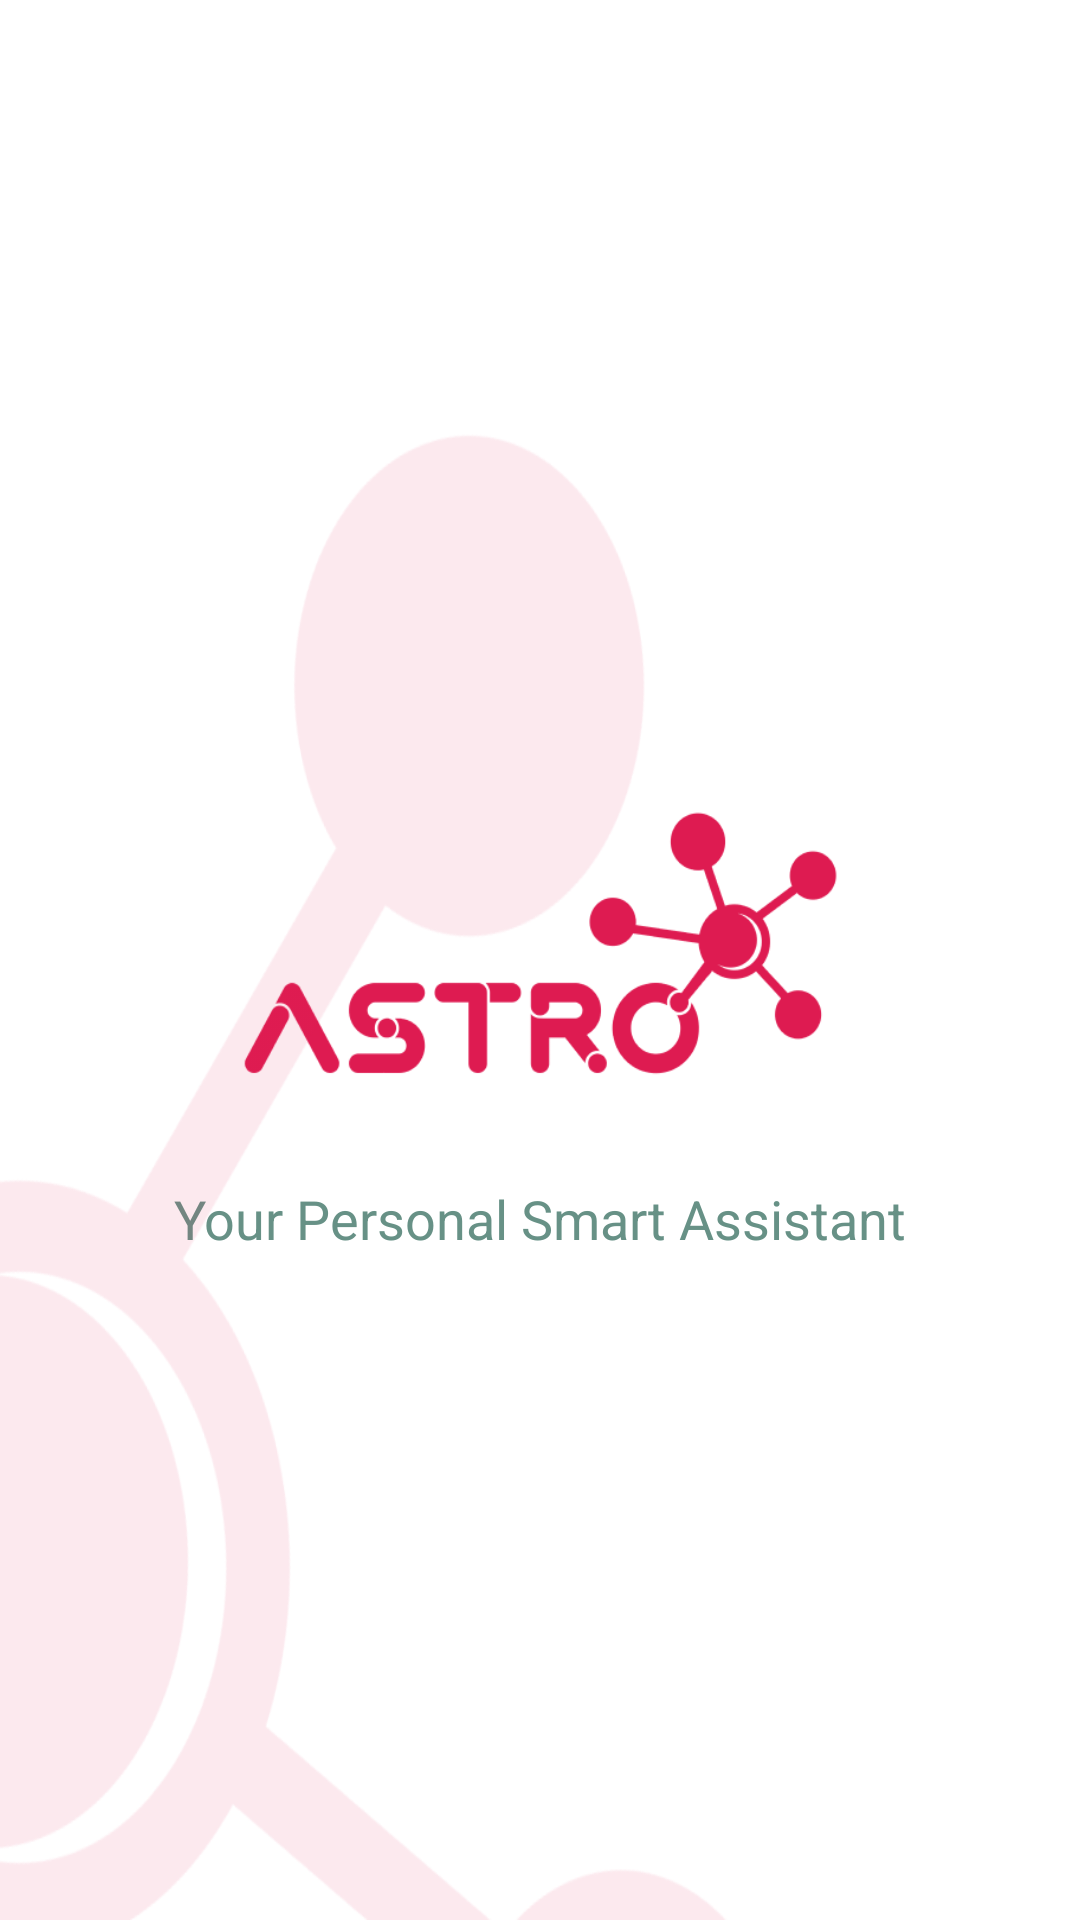

Produce the Android XML layout that renders to this screen, including the resource entries it uses.
<!-- AndroidManifest.xml: application theme Theme.ViewPager2ExampleKotlin -->
<!-- res/layout/activity_main.xml -->
<?xml version="1.0" encoding="utf-8"?>
<androidx.constraintlayout.widget.ConstraintLayout xmlns:android="http://schemas.android.com/apk/res/android"
    xmlns:app="http://schemas.android.com/apk/res-auto"
    xmlns:tools="http://schemas.android.com/tools"
    android:layout_width="match_parent"
    android:layout_height="match_parent"
    tools:context=".MainActivity">

    <androidx.appcompat.widget.AppCompatImageView
        android:id="@+id/appCompatImageView"
        android:layout_width="200dp"
        android:layout_height="100dp"
        android:background="@drawable/astro"
        app:layout_constraintBottom_toBottomOf="parent"
        app:layout_constraintEnd_toEndOf="parent"
        app:layout_constraintStart_toStartOf="parent"
        app:layout_constraintTop_toTopOf="parent" />

    <androidx.appcompat.widget.AppCompatTextView
        android:layout_width="match_parent"
        android:layout_height="wrap_content"
        android:text="Your Personal Smart Assistant"
        android:textSize="18sp"
        android:layout_marginTop="24dp"
        android:textAlignment="center"
        android:textColor="@color/base_primary"
        app:layout_constraintEnd_toEndOf="parent"
        app:layout_constraintStart_toStartOf="parent"
        app:layout_constraintTop_toBottomOf="@+id/appCompatImageView"
        tools:ignore="HardcodedText" />

    <View
        android:id="@+id/group_1_1"
        android:layout_height="match_parent"
        android:layout_width="match_parent"
        android:layout_alignParentLeft="true"
        android:layout_alignParentTop="true"
        android:background="@drawable/ilus_bg"
        app:layout_constraintStart_toStartOf="parent"
        tools:ignore="MissingPrefix,RtlHardcoded" />

</androidx.constraintlayout.widget.ConstraintLayout>
<!-- resources referenced by this layout -->
<resources>
  <color name="base_primary">#679186</color>
  <!-- drawable astro: png bitmap (drawable, 18707 bytes) -->
  <!-- drawable ilus_bg: png bitmap (drawable, 41504 bytes) -->
  <style name="Theme.ViewPager2ExampleKotlin" parent="Theme.MaterialComponents.Light.NoActionBar">
          
          <item name="colorPrimary">@color/base_primary</item>
          <item name="colorPrimaryVariant">@color/theme_color</item>
          <item name="colorOnPrimary">@color/white</item>
          
          <item name="colorSecondary">@color/teal_200</item>
          <item name="colorSecondaryVariant">@color/teal_700</item>
          <item name="colorOnSecondary">@color/black</item>
          
          <item name="android:statusBarColor" tools:targetApi="l">?attr/colorPrimaryVariant</item>
          
      </style>
  <color name="theme_color">#679186</color>
  <color name="white">#FFFFFFFF</color>
  <color name="teal_200">#FF03DAC5</color>
  <color name="teal_700">#FF018786</color>
  <color name="black">#FF000000</color>
</resources>
